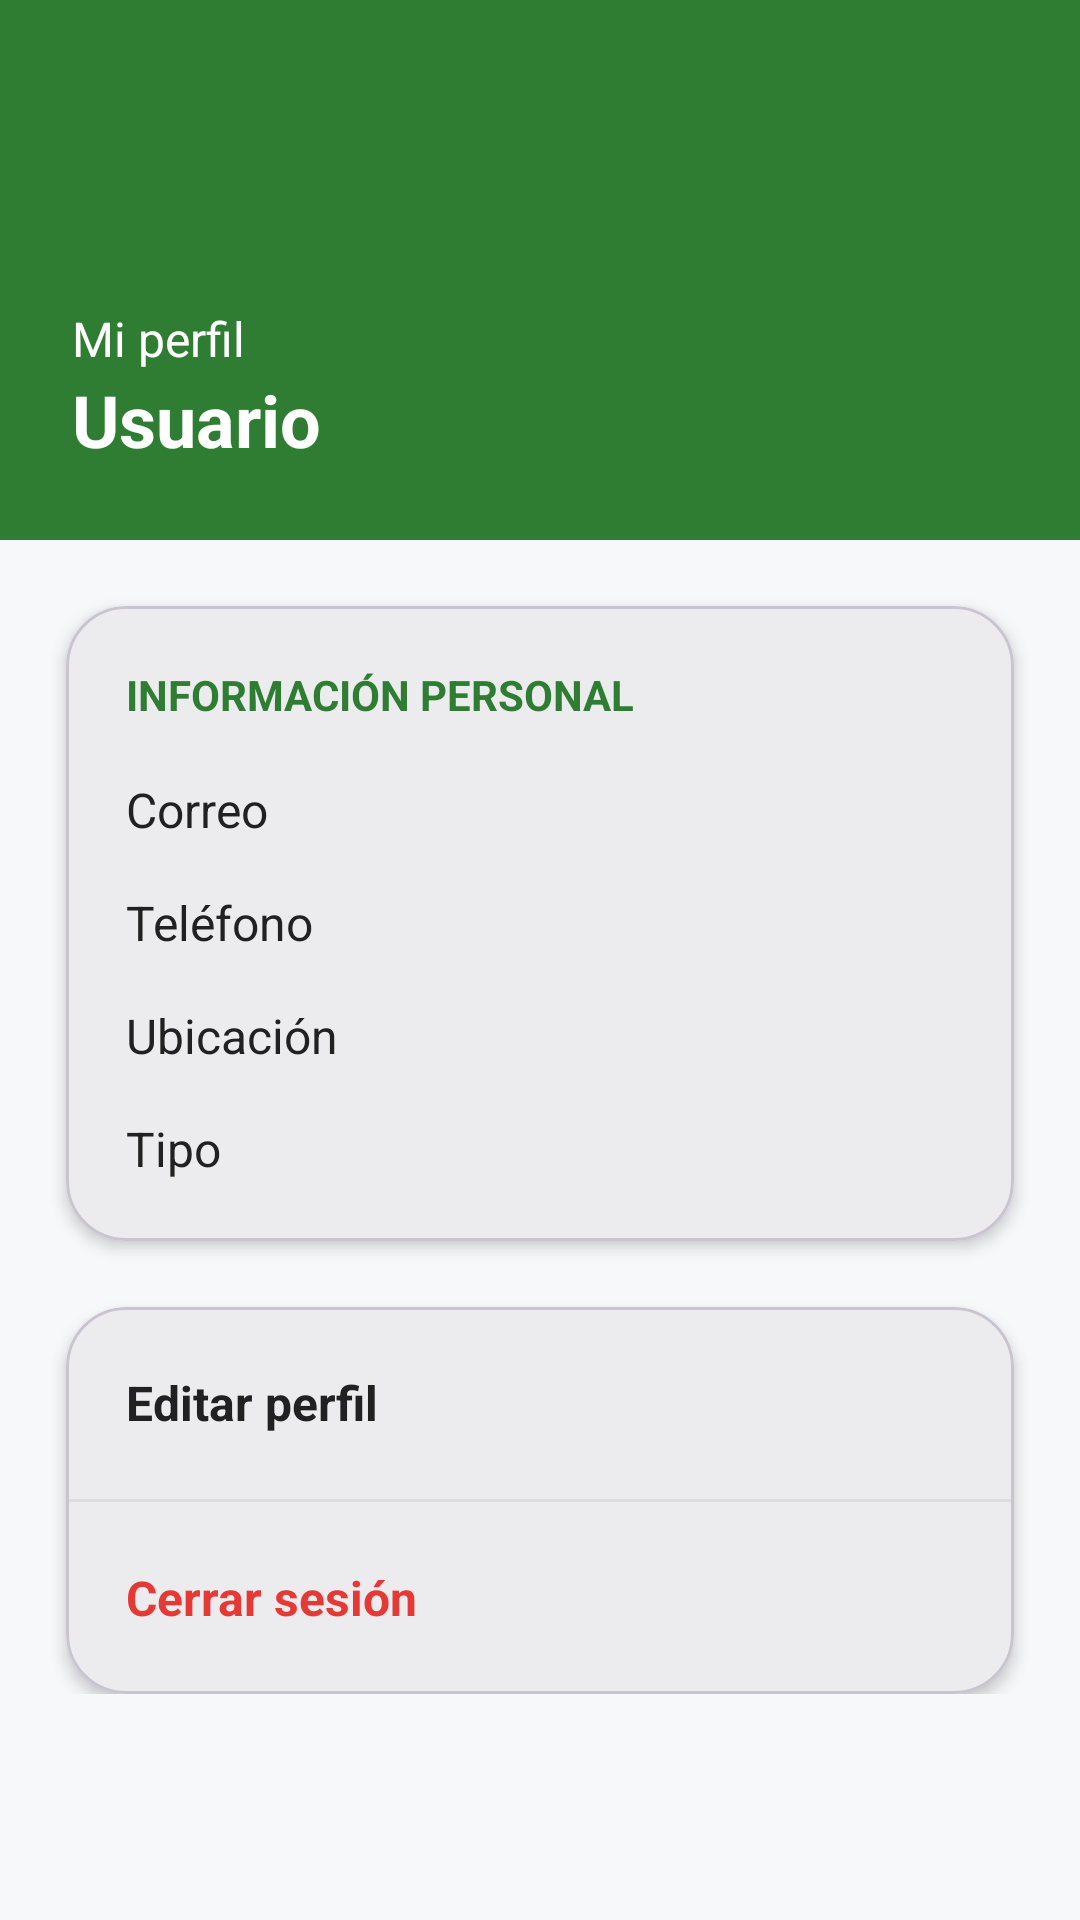

The Android layout XML behind this screen, and the referenced resources:
<!-- AndroidManifest.xml: application theme Theme.AgroConecta -->
<!-- res/layout/activity_perfil.xml -->
<?xml version="1.0" encoding="utf-8"?>
<ScrollView xmlns:android="http://schemas.android.com/apk/res/android"
    xmlns:app="http://schemas.android.com/apk/res-auto"
    android:layout_width="match_parent"
    android:layout_height="match_parent"
    android:background="@color/background_light">

    <LinearLayout
        android:layout_width="match_parent"
        android:layout_height="wrap_content"
        android:orientation="vertical">

        <LinearLayout
            android:layout_width="match_parent"
            android:layout_height="180dp"
            android:background="@color/primary_green"
            android:orientation="vertical"
            android:padding="24dp"
            android:gravity="bottom">

            <TextView
                android:text="Mi perfil"
                android:textColor="@android:color/white"
                android:layout_width="wrap_content"
                android:layout_height="wrap_content"
                android:textSize="16sp" />

            <TextView
                android:id="@+id/txtNombrePerfil"
                android:text="Usuario"
                android:textColor="@android:color/white"
                android:layout_width="wrap_content"
                android:layout_height="wrap_content"
                android:textSize="24sp"
                android:textStyle="bold" />

        </LinearLayout>

        <com.google.android.material.card.MaterialCardView
            android:layout_width="match_parent"
            android:layout_height="wrap_content"
            android:layout_margin="22dp"
            app:cardCornerRadius="20dp"
            app:cardElevation="3dp">

            <LinearLayout
                android:layout_width="match_parent"
                android:layout_height="wrap_content"
                android:orientation="vertical"
                android:padding="20dp">

                <TextView
                    android:text="INFORMACIÓN PERSONAL"
                    android:layout_width="wrap_content"
                    android:layout_height="wrap_content"
                    android:textColor="@color/primary_green"
                    android:textStyle="bold" />

                <TextView
                    android:id="@+id/txtCorreoPerfil"
                    android:layout_marginTop="18dp"
                    android:text="Correo"
                    android:textSize="16sp"
                    android:layout_width="wrap_content"
                    android:layout_height="wrap_content"
                    android:textColor="@color/text_primary" />

                <TextView
                    android:id="@+id/txtTelefonoPerfil"
                    android:layout_marginTop="16dp"
                    android:text="Teléfono"
                    android:textSize="16sp"
                    android:layout_width="wrap_content"
                    android:layout_height="wrap_content"
                    android:textColor="@color/text_primary" />

                <TextView
                    android:id="@+id/txtUbicacionPerfil"
                    android:layout_marginTop="16dp"
                    android:text="Ubicación"
                    android:textSize="16sp"
                    android:layout_width="wrap_content"
                    android:layout_height="wrap_content"
                    android:textColor="@color/text_primary" />

                <TextView
                    android:id="@+id/txtTipoPerfil"
                    android:layout_marginTop="16dp"
                    android:text="Tipo"
                    android:textSize="16sp"
                    android:layout_width="wrap_content"
                    android:layout_height="wrap_content"
                    android:textColor="@color/text_primary" />

            </LinearLayout>

        </com.google.android.material.card.MaterialCardView>

        <com.google.android.material.card.MaterialCardView
            android:layout_width="match_parent"
            android:layout_height="wrap_content"
            android:layout_marginHorizontal="22dp"
            app:cardCornerRadius="20dp"
            app:cardElevation="3dp">

            <LinearLayout
                android:layout_width="match_parent"
                android:layout_height="wrap_content"
                android:orientation="vertical">

                <TextView
                    android:id="@+id/btnEditarPerfil"
                    android:layout_width="match_parent"
                    android:layout_height="64dp"
                    android:gravity="center_vertical"
                    android:paddingHorizontal="20dp"
                    android:text="Editar perfil"
                    android:textColor="@color/text_primary"
                    android:textSize="16sp"
                    android:textStyle="bold" />

                <View
                    android:layout_width="match_parent"
                    android:layout_height="1dp"
                    android:background="@color/border" />

                <TextView
                    android:id="@+id/btnCerrarSesion"
                    android:layout_width="match_parent"
                    android:layout_height="64dp"
                    android:gravity="center_vertical"
                    android:paddingHorizontal="20dp"
                    android:text="Cerrar sesión"
                    android:textColor="@color/error"
                    android:textSize="16sp"
                    android:textStyle="bold" />

            </LinearLayout>

        </com.google.android.material.card.MaterialCardView>




    </LinearLayout>


</ScrollView>
<!-- resources referenced by this layout -->
<resources>
  <color name="background_light">#F7F8FA</color>
  <color name="border">#DDDDDD</color>
  <color name="error">#E53935</color>
  <color name="primary_green">#2E7D32</color>
  <color name="text_primary">#212121</color>
  <style name="Theme.AgroConecta" parent="Base.Theme.AgroConecta" />
  <style name="Base.Theme.AgroConecta" parent="Theme.Material3.DayNight.NoActionBar">
          
          
  
          <item name="colorPrimary">@color/primary_green</item>
  
          <item name="colorSecondary">@color/accent_green</item>
  
          <item name="android:statusBarColor">#FFFFFF</item>
  
          <item name="android:windowLightStatusBar">true</item>
      </style>
  <color name="accent_green">#81C784</color>
</resources>
